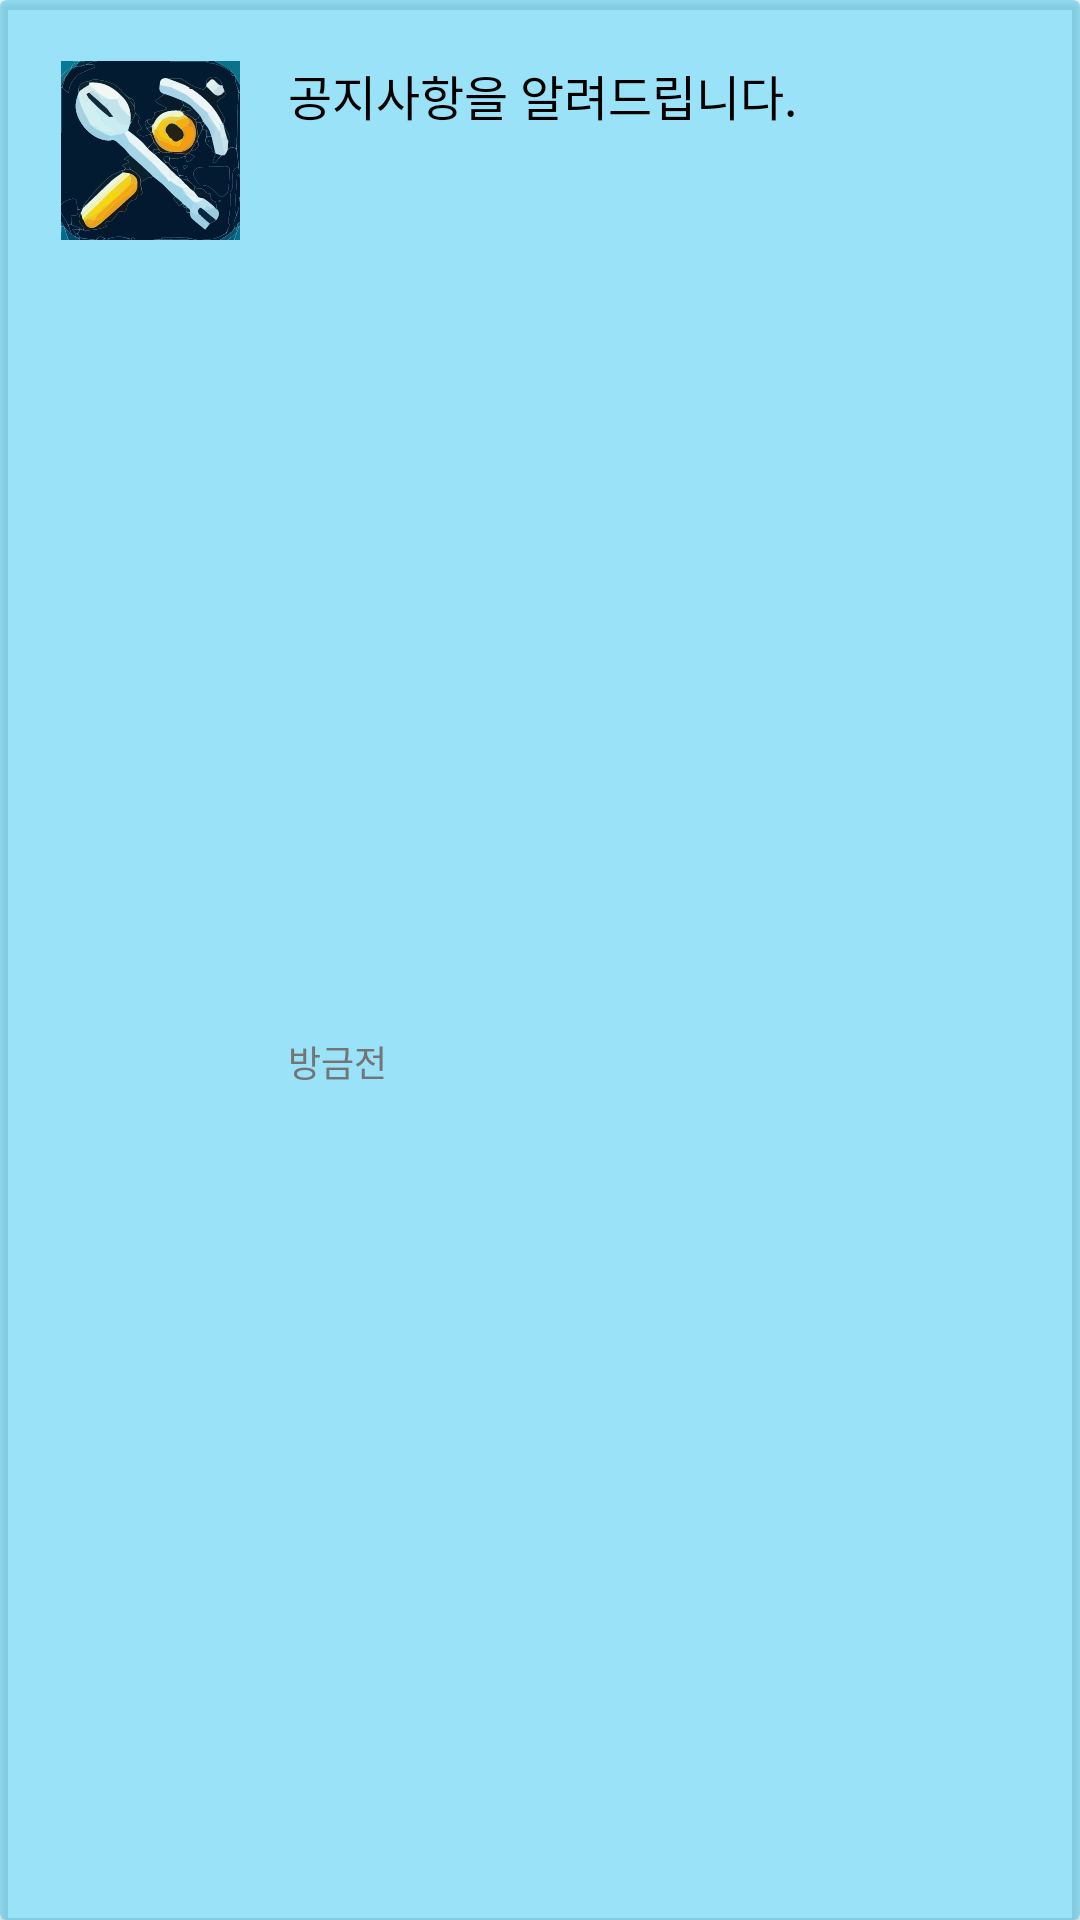

Android layout source for this screen:
<!-- AndroidManifest.xml: application theme Theme.Zipbab -->
<!-- res/layout/viewholder_notification.xml -->
<?xml version="1.0" encoding="utf-8"?>
<androidx.cardview.widget.CardView xmlns:android="http://schemas.android.com/apk/res/android"
    xmlns:app="http://schemas.android.com/apk/res-auto"
    android:id="@+id/cardView"
    android:layout_width="match_parent"
    android:layout_height="132dp"
    android:padding="10dp"
    android:backgroundTint="@color/main_color_transparent_50">

    <androidx.constraintlayout.widget.ConstraintLayout
        android:layout_width="match_parent"
        android:layout_height="match_parent">

        <com.google.android.material.imageview.ShapeableImageView
            android:id="@+id/main_image"
            android:layout_width="wrap_content"
            android:layout_height="wrap_content"
            app:layout_constraintStart_toStartOf="parent"
            app:layout_constraintTop_toTopOf="parent"
            android:layout_marginStart="20dp"
            android:layout_marginTop="20dp"
            android:src="@drawable/icon_notification"/>

        <TextView
            android:id="@+id/notification_dec"
            android:layout_width="wrap_content"
            android:layout_height="wrap_content"
            app:layout_constraintTop_toTopOf="@id/main_image"
            app:layout_constraintStart_toEndOf="@id/main_image"
            android:layout_marginStart="@dimen/default_margin16"
            android:textSize="@dimen/body_title_font_size16"
            android:maxLines="2"
            android:ellipsize="end"
            android:layout_marginEnd="20dp"
            android:fontFamily="@font/pretendard_regular"
            android:text="공지사항을 알려드립니다."
            android:textColor="@color/black"/>

        <TextView
            android:id="@+id/upload_date"
            android:layout_width="wrap_content"
            android:layout_height="wrap_content"
            android:text="방금전"
            android:fontFamily="@font/pretendard_bold"
            android:textSize="@dimen/body_content_font_size12"
            app:layout_constraintBottom_toBottomOf="parent"
            app:layout_constraintTop_toBottomOf="@id/notification_dec"
            app:layout_constraintStart_toStartOf="@id/notification_dec"
            android:layout_marginTop="@dimen/default_margin24"
            android:textColor="#737476"/>


    </androidx.constraintlayout.widget.ConstraintLayout>
</androidx.cardview.widget.CardView>
<!-- resources referenced by this layout -->
<resources>
  <color name="black">#FF000000</color>
  <color name="main_color_transparent_50">#8034C5F0</color>
  <dimen name="body_content_font_size12">12sp</dimen>
  <dimen name="body_title_font_size16">16sp</dimen>
  <dimen name="default_margin16">16dp</dimen>
  <dimen name="default_margin24">24dp</dimen>
  <!-- drawable icon_notification: vector/xml drawable (drawable, 79528 chars, omitted) -->
  <style name="Theme.Zipbab" parent="Base.Theme.Zipbab" />
  <style name="Base.Theme.Zipbab" parent="Theme.Material3.DayNight.NoActionBar">
          <item name="android:windowBackground">@color/white</item>
          <item name="android:statusBarColor">@color/white</item>
          <item name="android:colorEdgeEffect">@color/main_color</item>
          <item name="materialAlertDialogTheme">@style/AlertDialog</item>
          <item name="windowSplashScreenBackground">@color/white</item>
          <item name="windowSplashScreenAnimatedIcon">@mipmap/ic_launcher_round</item>
      </style>
  <color name="white">#FFFFFFFF</color>
  <color name="main_color">#34C5F0</color>
  <style name="AlertDialog" parent="ThemeOverlay.Material3.MaterialAlertDialog">
          <item name="buttonBarPositiveButtonStyle">@style/AlertDialogText</item>
          <item name="buttonBarNeutralButtonStyle">@style/AlertDialogText</item>
          <item name="android:textColor">@color/main_color_transparent_20</item>
          <item name="android:backgroundTint">@color/main_color_light</item>
      </style>
  <style name="AlertDialogText" parent="Widget.Material3.Button.TextButton.Dialog">
          <item name="android:textColor">@color/black</item>
      </style>
  <color name="main_color_transparent_20">#3334C5F0</color>
  <color name="main_color_light">#99C5D8</color>
</resources>
